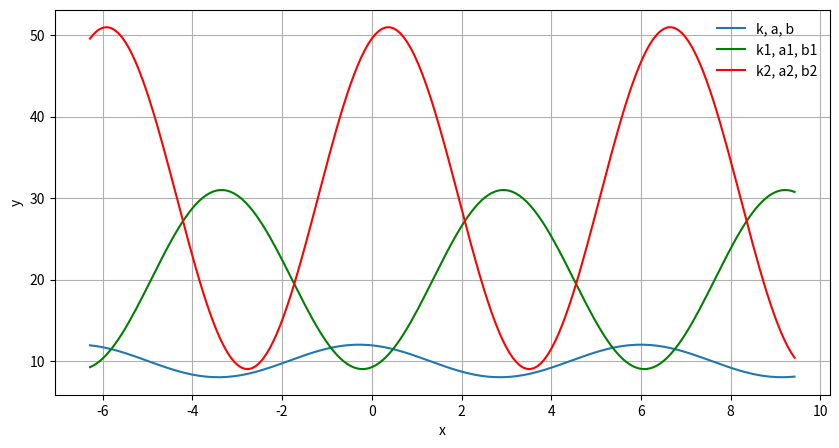

Reproduce this figure in Python.
import numpy as np
import matplotlib.pyplot as plt
x = np.linspace(-2*np.pi, 3*np.pi, 201)
k, a, b = np.linspace(2, 10, num = 3)
k1, a1, b1 = np.linspace(11, 20, num = 3)
k2, a2, b2 = np.linspace(21, 30, num = 3)

print(f'k={k}, a={a}, b={b}')
print(f'k1={k1}, a1={a1}, b1={b1}')
print(f'k2={k2}, a2={a2}, b2={b2}')

plt.figure(figsize = (10, 5))
plt.plot(x, k * np.cos(x - a) + b, label='k, a, b')
plt.plot(x, k1 * np.cos(x - a1) + b1, color='g', label='k1, a1, b1')
plt.plot(x, k2 * np.cos(x - a2) + b2, color='r', label='k2, a2, b2')

plt.xlabel('x')
plt.ylabel('y')
plt.grid(True)
plt.legend(frameon=False)
plt.show()